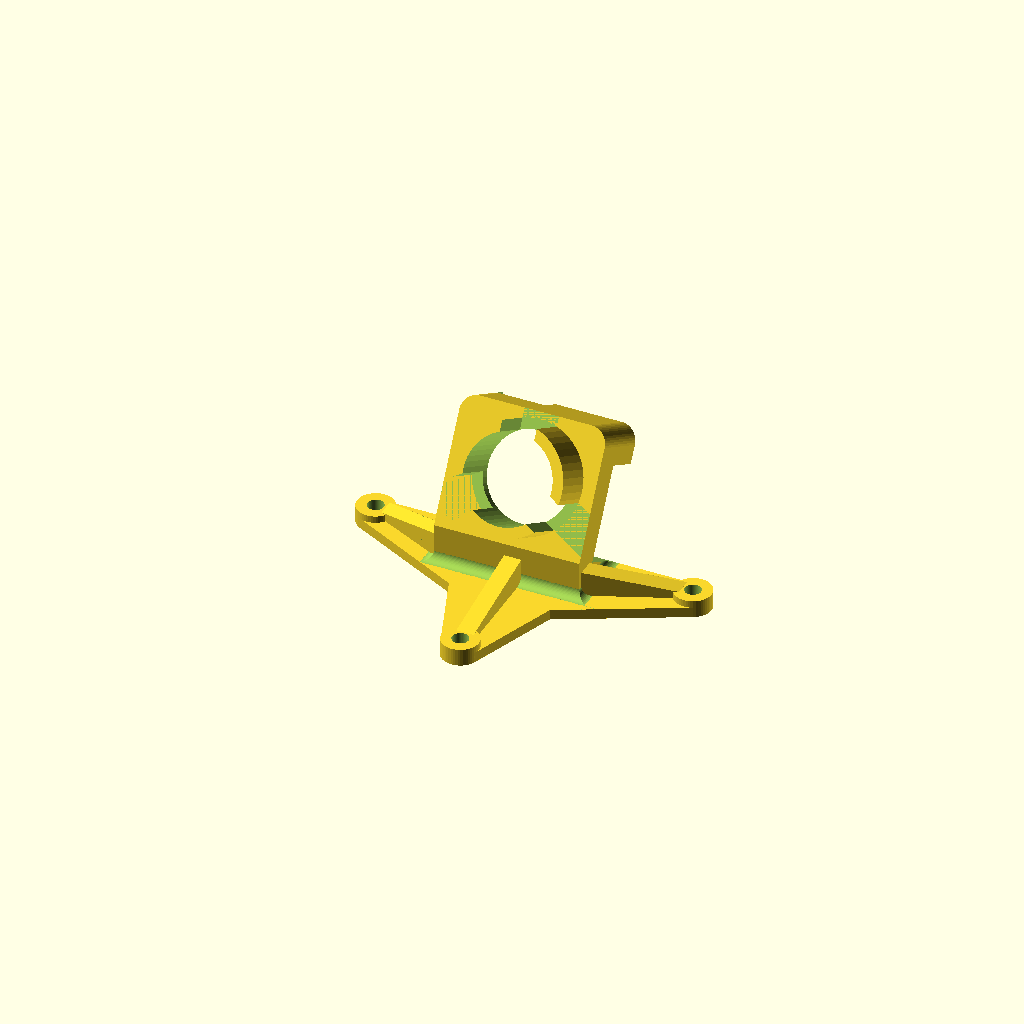
Cell 1: the model at its default parameters.
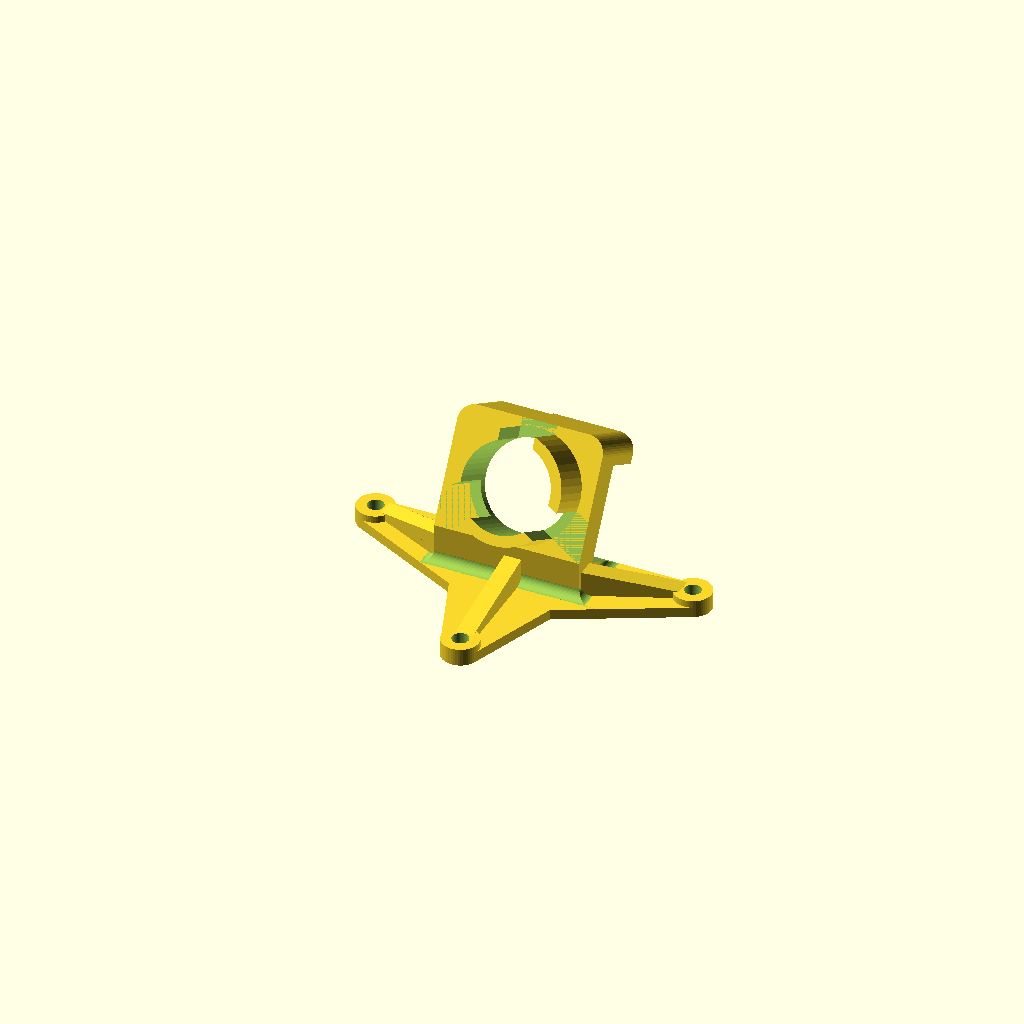
Cell 2: the same model with cam = "cyclops".
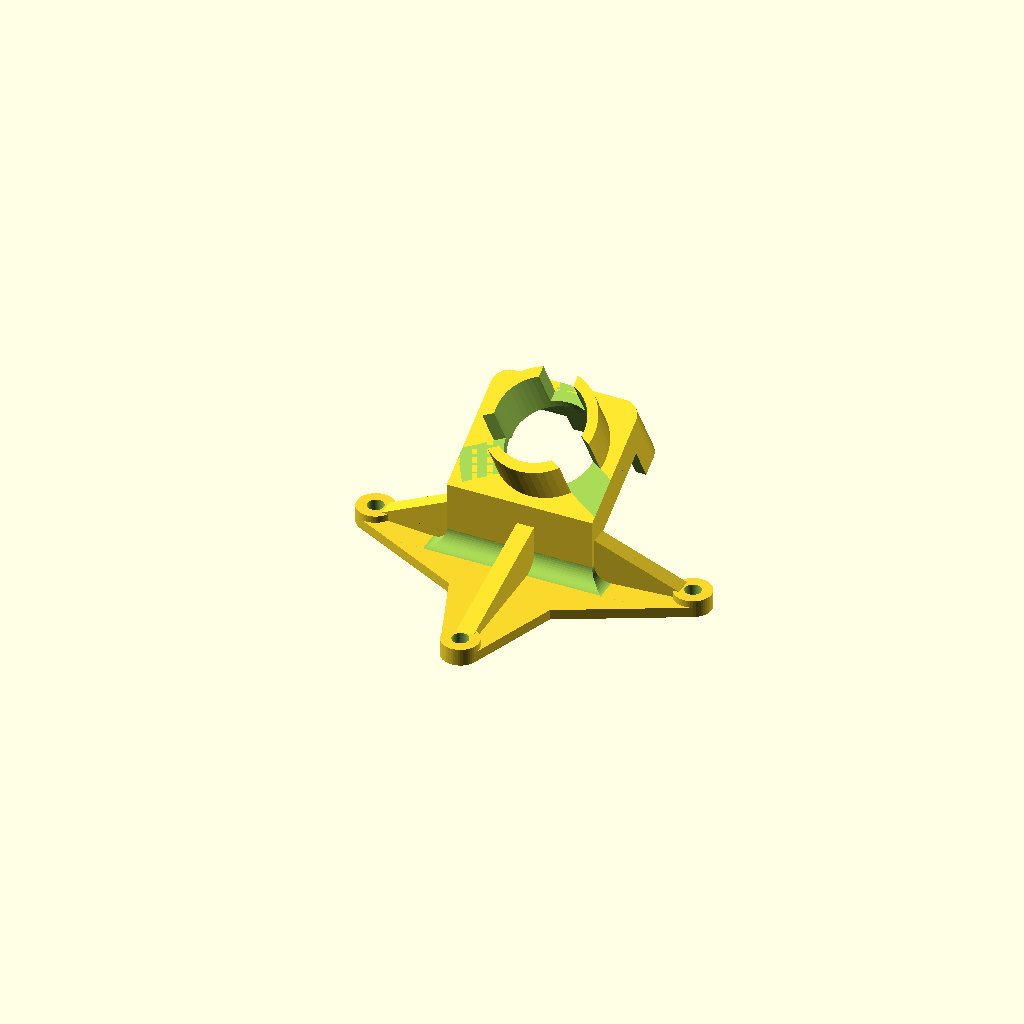
Cell 3: angle = 60 (everything else at default).
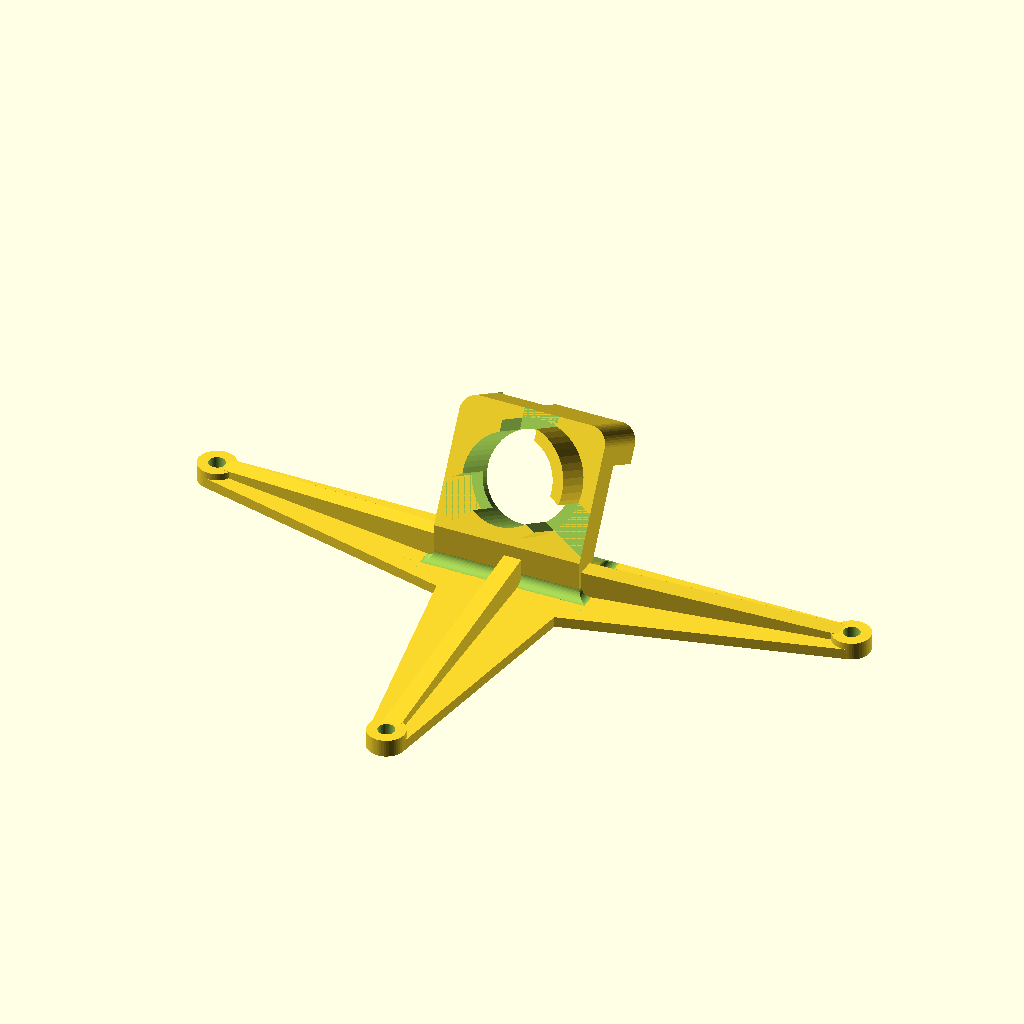
Cell 4: the same model with spacing = 52.
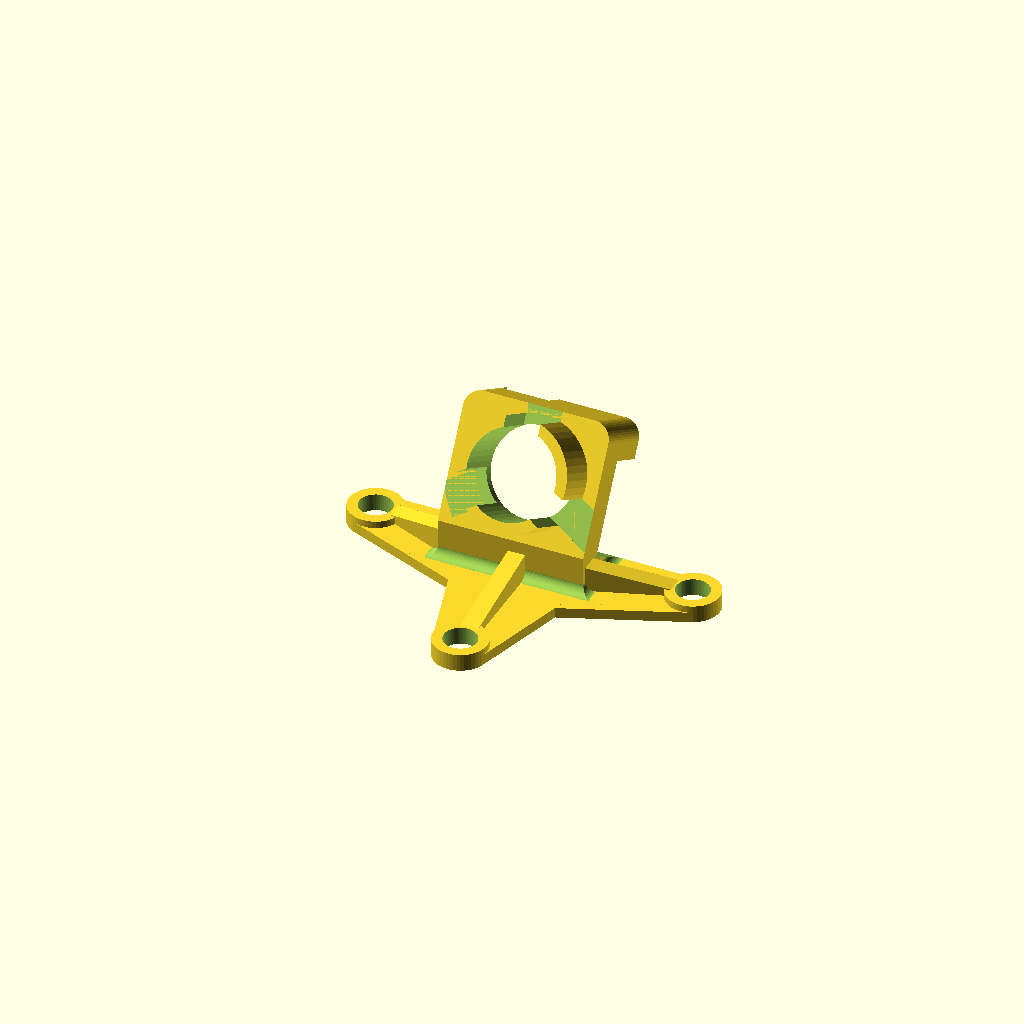
Cell 5: screwHoleDiameter = 3.8 (everything else at default).
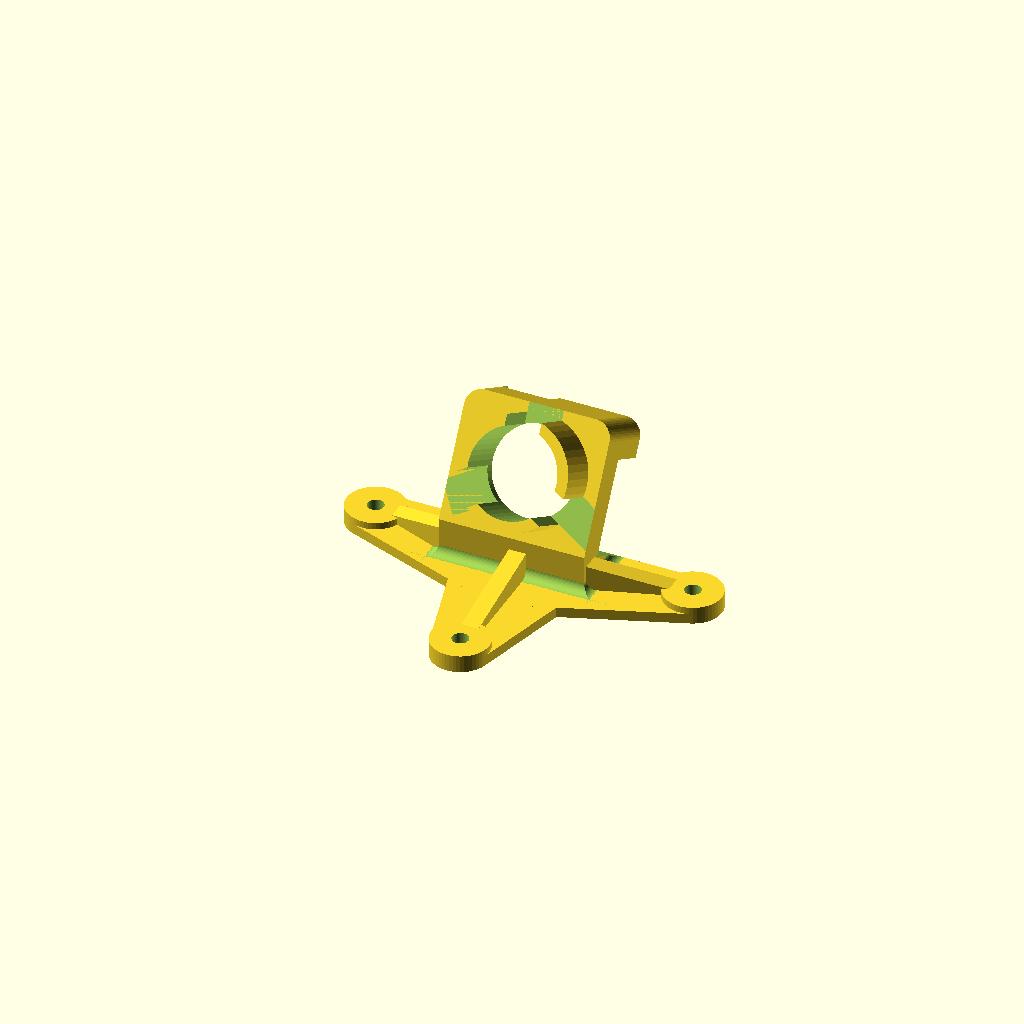
Cell 6: padding = 2.4 (everything else at default).
One fixed orthographic camera (rotation 55°, 0°, 25°; colour scheme Cornfield) for every cell.
OpenSCAD source file inputs/thingiverse/thing-3601191/files/cam_mount.scad:
/* [General] */
// Camera you are using
cam = "f7"; // [tx06, f7, cyclops, tx03]
// Angle of the Cam mount
angle = 30;

/* [Mount Bottom] */
spacing = 26;
screwHoleDiameter = 1.9; // 2.1
padding = 1.2;
mountHeight = 1.2; //

holeHeight = 2;

walls = 1.2; // 1.4

/* [Cam settings] */
camHeight = 13.35; // 13.3
camDepth = 7.5; // 8
camLength = 14.45; // 14.4
camLensDiameter = 10.2; // 10
camLensLength = 7;
camLensOffsetZ = 0.8; // 1
camLensOffsetX = 0.7; // 1.4, 1.2, 1.0, 0.9

antennaWidth = 6;
antennaDepth = 3;

bottomHeightModifier = 0; // 2

/* [Mount cam] */
cutoutLeftHeight = 7;
cutoutLeftZ = 3.25;

cutoutRightHeight = 5;
cutoutRightZ = 0;

camLensCutoutWidth = 4;
camLensCutoutHeight = 10;

cutoutDepth = 0.6;

roundness = 2;

cutoutBigHeight = 10.5;
cutoutBigDepth = 2.5;

sidesLength = 13.3;

/*
hookLength = 2.5;
hookHeight = 2;
*/

/* [Hidden] */
$fn = 50;

// F7 3in1 is default
antennaOffset = 0;

// TX06
if(cam == "tx06") {
  antennaOffset = (camLength - antennaWidth) / 2;
  all(antennaOffset, antennaDepth, antennaWidth, camLength, camHeight, camLensOffsetX, camLensOffsetZ);
}

// Cyclops
else if(cam == "cyclops") {
  camHeight = 12.35;
  antennaDepth = 1;
  camLensOffsetZ = 0.4;
  antennaOffset = -walls - 1;
  antennaWidth = antennaWidth + walls + 1;
  all(antennaOffset, antennaDepth, antennaWidth, camLength, camHeight, camLensOffsetX, camLensOffsetZ);
}

// TX03
else if(cam == "tx03") {
  camHeight = 14.1;
  camLength = 19.6;
  //antennaDepth = 1;
  camLensOffsetZ = 0.6;
  camLensOffsetX= 0.4;
  antennaWidth = 10.5;
  antennaOffset = 6;
  echo((camLength - antennaWidth) / 2);
  all(antennaOffset, antennaDepth, antennaWidth, camLength, camHeight, camLensOffsetX, camLensOffsetZ);
}

else {
  all(antennaOffset, antennaDepth, antennaWidth, camLength, camHeight, camLensOffsetX, camLensOffsetZ);
}

module all(antennaOffset, antennaDepth, antennaWidth, camLength, camHeight, camLensOffsetX, camLensOffsetZ) {
  diagonal = sqrt(spacing * spacing + spacing * spacing);
  screwHoleRadius = screwHoleDiameter / 2;
  camLensRadius = camLensDiameter / 2;

  c = camDepth + walls;
  beta = 90 - angle;
  a = c * cos(beta);
  b = sqrt(c * c - a * a);

  translate([-camLength / 2 - walls - camLensOffsetX, -b + padding + screwHoleRadius, mountHeight + a])
    rotate([-angle, 0, 0])
      translate([0,0,-bottomHeightModifier])
        camHolder();
  mount();

  module mount() {
    difference() {
      group() {
        //Sides
        hull() {
          translate([-diagonal / 2, 0, 0])
            cylinder(h = mountHeight, r = screwHoleRadius + padding);
          translate([diagonal / 2, 0, 0])
            cylinder(h = mountHeight, r = screwHoleRadius + padding);

          translate([-1, -sidesLength + screwHoleRadius + padding, 0])
            cube([2, sidesLength, mountHeight]);
        }      
        translate([-diagonal / 2, 0, 0])
          cylinder(h = holeHeight, r = screwHoleRadius + padding);
        translate([diagonal / 2, 0, 0])
          cylinder(h = holeHeight, r = screwHoleRadius + padding);

        // Front
        hull() {
          translate([0, -diagonal / 2, 0])
            cylinder(h = mountHeight, r = screwHoleRadius + padding);
          
          translate([-8, -5 + screwHoleRadius + padding, 0])
            cube([16, 2, mountHeight]);
        }
        translate([0, -diagonal / 2, 0])
          cylinder(h = holeHeight, r = screwHoleRadius + padding);
        
        // Enforcement (front)
        hull() {
          translate([-1, -b + padding + screwHoleRadius, 0])
            cube([2, 0.1, a / 3 * 2 + mountHeight]);
          
          translate([-1, -diagonal / 2 + screwHoleRadius + padding - 1, 0])
            cube([2, 0.1, holeHeight]);
        }
        
        //Enforcement left side
        hull() {
          translate([camLength / 2 + walls - camLensOffsetX - 0.1, screwHoleRadius + padding - b + 0.5, 0])
            cube([0.1, 2, a / 3 * 2 + mountHeight]);
          
          translate([diagonal / 2 - screwHoleRadius - padding + 1 - 0.1, -1, 0])
            cube([0.1, 2, holeHeight]);
        }
        
        //Enforcement right side
        hull() {
          translate([-camLength / 2 - walls - camLensOffsetX, screwHoleRadius + padding - b + 0.5, 0])
            cube([0.1, 2, a / 3 * 2 + mountHeight]);
          
          translate([-diagonal / 2 + screwHoleRadius + padding - 1, -1, 0])
            cube([0.1, 2, holeHeight]);
        }
        
        translate([-camLength / 2 - walls - camLensOffsetX, -b + padding + screwHoleRadius, 0]) {
          wedge();
        }
      }
    
      translate([-diagonal / 2, 0, -1])
        cylinder(h = mountHeight + 2, r = screwHoleRadius);
      translate([diagonal / 2, 0, -1])
        cylinder(h = mountHeight + 2, r = screwHoleRadius);    
      translate([0, -diagonal / 2, -1])
        cylinder(h = mountHeight + 2, r = screwHoleRadius);
    }
  }

  module wedge() {
    difference() {
      group() {
        translate([-a/4, -a/4, mountHeight]) {
          cube([camLength + walls * 2 + a / 2, b + a/4, a/4]);
        }

        translate([0, 0, mountHeight])
          cube([camLength + walls * 2, b, a]);
      }
      
      translate([camLength + walls * 2 + a / 2 + 1, b, mountHeight])
          rotate([angle, 0, 180])
            cube([camLength + walls * 2 + a + 2, camDepth + walls + 1, a]);
      
      translate([-1 - a / 2, -a / 4, mountHeight + a / 4])
        rotate([0,90,0])
          cylinder(h = camLength + walls * 2 + a + 2, r = a / 4);
      
      translate([-a / 4, -a / 4 - 1, mountHeight + a / 4])
        rotate([0, 90, 90])
          cylinder(h = camLength + walls * 2 + 2, r = a / 4);

      translate([-a / 4 + camLength + walls * 2 + a / 2, -a / 4 - 1, mountHeight + a / 4])
        rotate([0, 90, 90])
          cylinder(h = camLength + walls * 2 + 2, r = a / 4);
    }
  }

  module camHolder() {
    // Hook top
    /*
    translate([camLength / 2 + walls - hookLength / 2, camDepth + walls, camHeight - hookHeight])
      cube([hookLength, walls, walls + hookHeight]);
    */
    difference() {
      group() {
        hull() {
          translate([0,0, bottomHeightModifier])
            cube([camLength + walls * 2, camDepth + walls, walls]);
          translate([roundness, 0, camHeight + walls - roundness])
            rotate([-90, 0, 0])
              cylinder(r = roundness, h = camDepth + walls);
          translate([camLength + walls * 2 - roundness, 0, camHeight + walls - roundness])
            rotate([-90, 0, 0])
              cylinder(r = roundness, h = camDepth + walls);
        }

        rotate([90, 0, 0])
          translate([camLength / 2 + walls + camLensOffsetX, camHeight / 2 + camLensOffsetZ, -walls])
            cylinder(h = camLensLength, r = camLensRadius + walls);
      }
      
      // Lens Cutout
      rotate([90, 0, 0])
        translate([camLength / 2 + camLensOffsetX + walls, camHeight / 2 + camLensOffsetZ, -walls - 1])
          cylinder(h = camLength + 2, r = camLensRadius);
      
      // Lens split
      for(i=[0:120:360])
        translate([camLength / 2 + walls + camLensOffsetX, -camLensLength, camHeight / 2 + camLensOffsetZ])
          rotate([0, i, 0])
            translate([-camLensCutoutWidth / 2, 0, 0])
              cube([camLensCutoutWidth, camLensLength, camLensCutoutHeight]);

      // Main body cutout
      translate([walls, walls, 0])
        cube([camLength, camDepth + 1, camHeight]);
      
      // Antenna cutout
      translate([walls + antennaOffset, walls + camDepth - antennaDepth, 0])
        cube([antennaWidth, camDepth + 1, camHeight + walls + 1]);

      // Cutout right
      translate([-1, walls + camDepth - cutoutDepth, cutoutRightZ])
        cube([walls + 2, cutoutDepth + 1, cutoutRightHeight]);

      // Cutout left
      translate([camLength + walls - 1, walls + camDepth - cutoutDepth, cutoutLeftZ])
        cube([walls + 2, cutoutDepth + 1, cutoutLeftHeight]);

      // Cutout Big
      translate([-1, walls + cutoutBigDepth, 0])
        cube([camLength + walls * 2 + 2, camDepth - cutoutBigDepth + 1, cutoutBigHeight]);
    }
  }
}
Customizer parameters (derived from the source; name, type, default, range or options):
cam: string, default "f7", options "tx06", "f7", "cyclops", "tx03"
angle: number, default 30
spacing: number, default 26
screwHoleDiameter: number, default 1.9
padding: number, default 1.2
mountHeight: number, default 1.2
holeHeight: number, default 2
walls: number, default 1.2
camHeight: number, default 13.35
camDepth: number, default 7.5
camLength: number, default 14.45
camLensDiameter: number, default 10.2
camLensLength: number, default 7
camLensOffsetZ: number, default 0.8
camLensOffsetX: number, default 0.7
antennaWidth: number, default 6
antennaDepth: number, default 3
bottomHeightModifier: number, default 0
cutoutLeftHeight: number, default 7
cutoutLeftZ: number, default 3.25
cutoutRightHeight: number, default 5
cutoutRightZ: number, default 0
camLensCutoutWidth: number, default 4
camLensCutoutHeight: number, default 10
cutoutDepth: number, default 0.6
roundness: number, default 2
cutoutBigHeight: number, default 10.5
cutoutBigDepth: number, default 2.5
sidesLength: number, default 13.3
